Image classification data set "GAN-Autoencoder" (vandanamonappa07/GAN-Autoencoder on GitHub). Class labels (5): non-tumor, non-viable tumor, tumor, viable, viable non-viable.

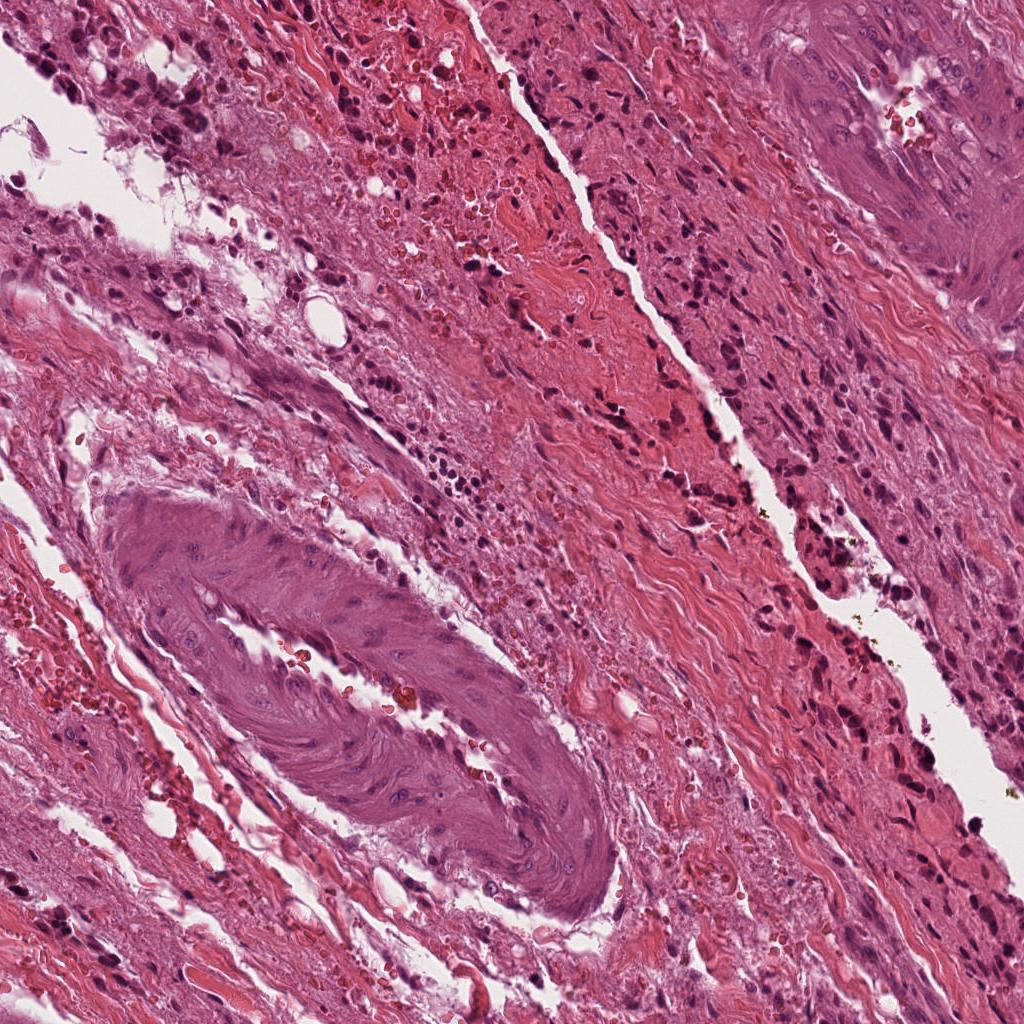
Label: non-tumor

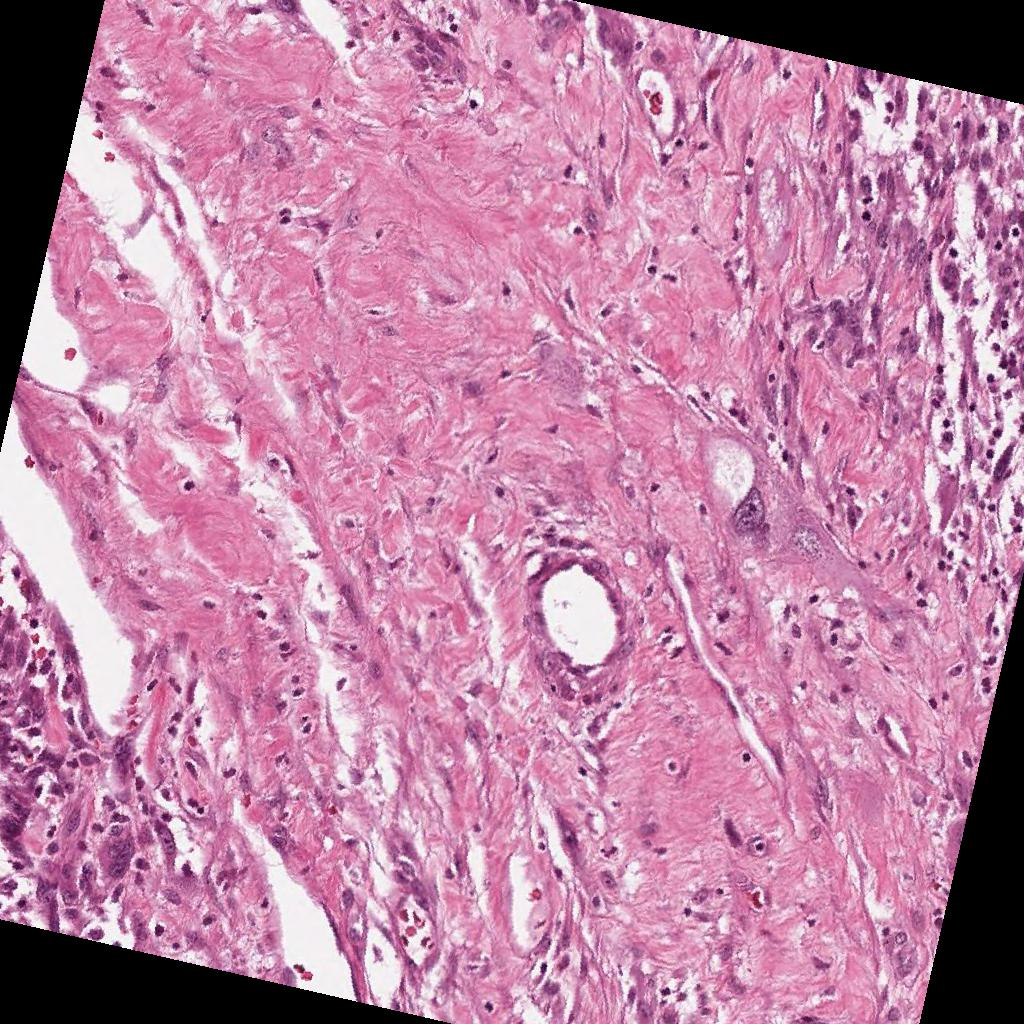
Label: viable non-viable

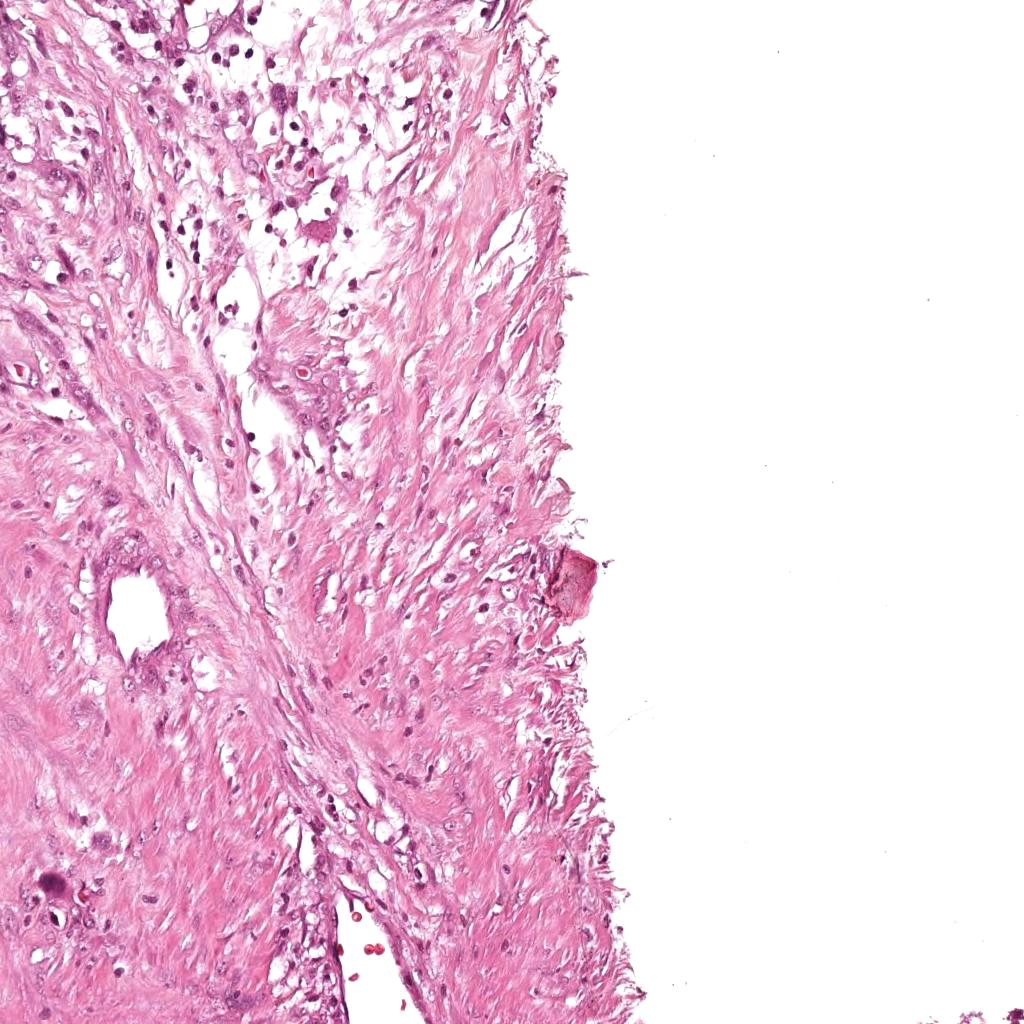
Label: non-viable tumor

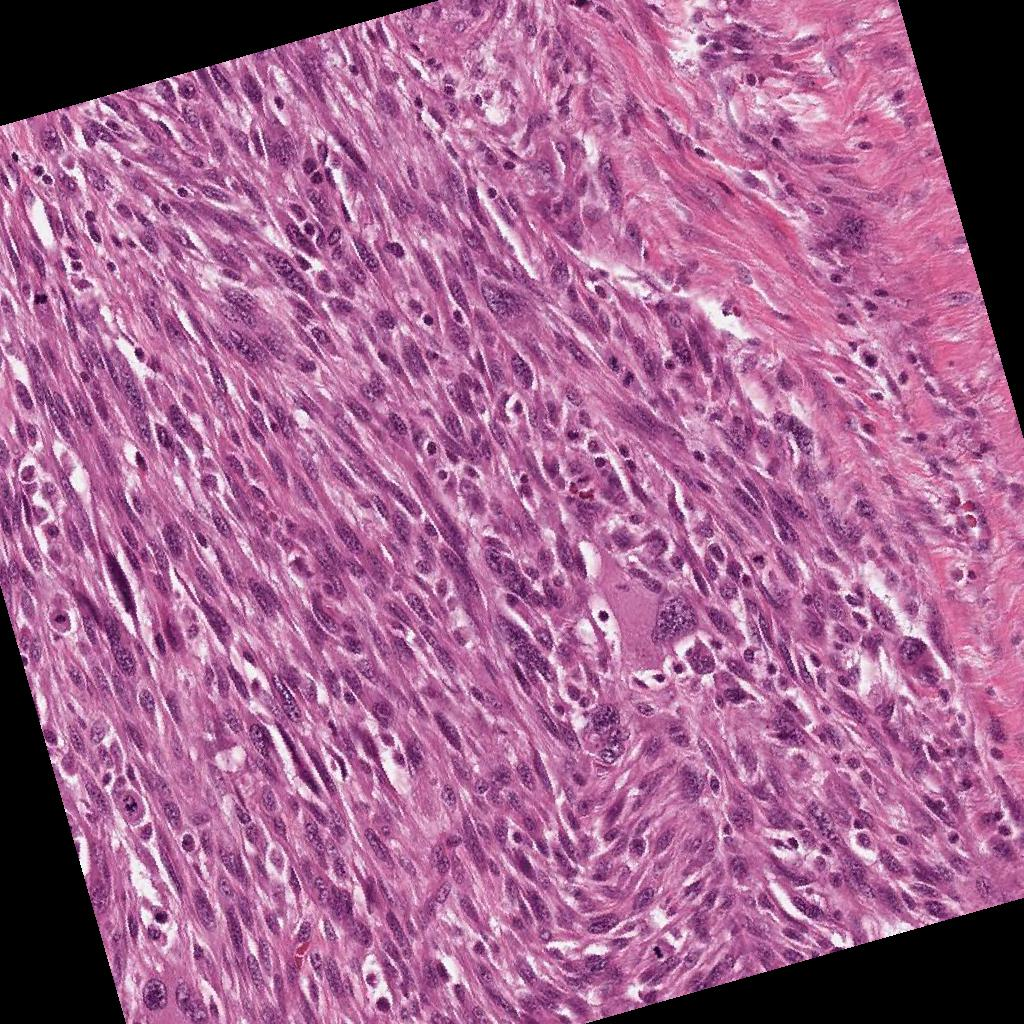
Label: viable

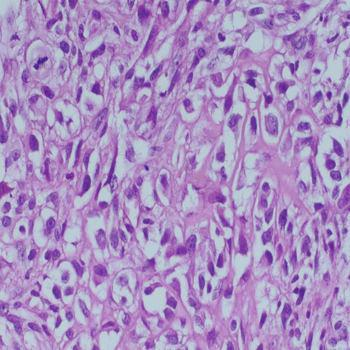
Label: tumor

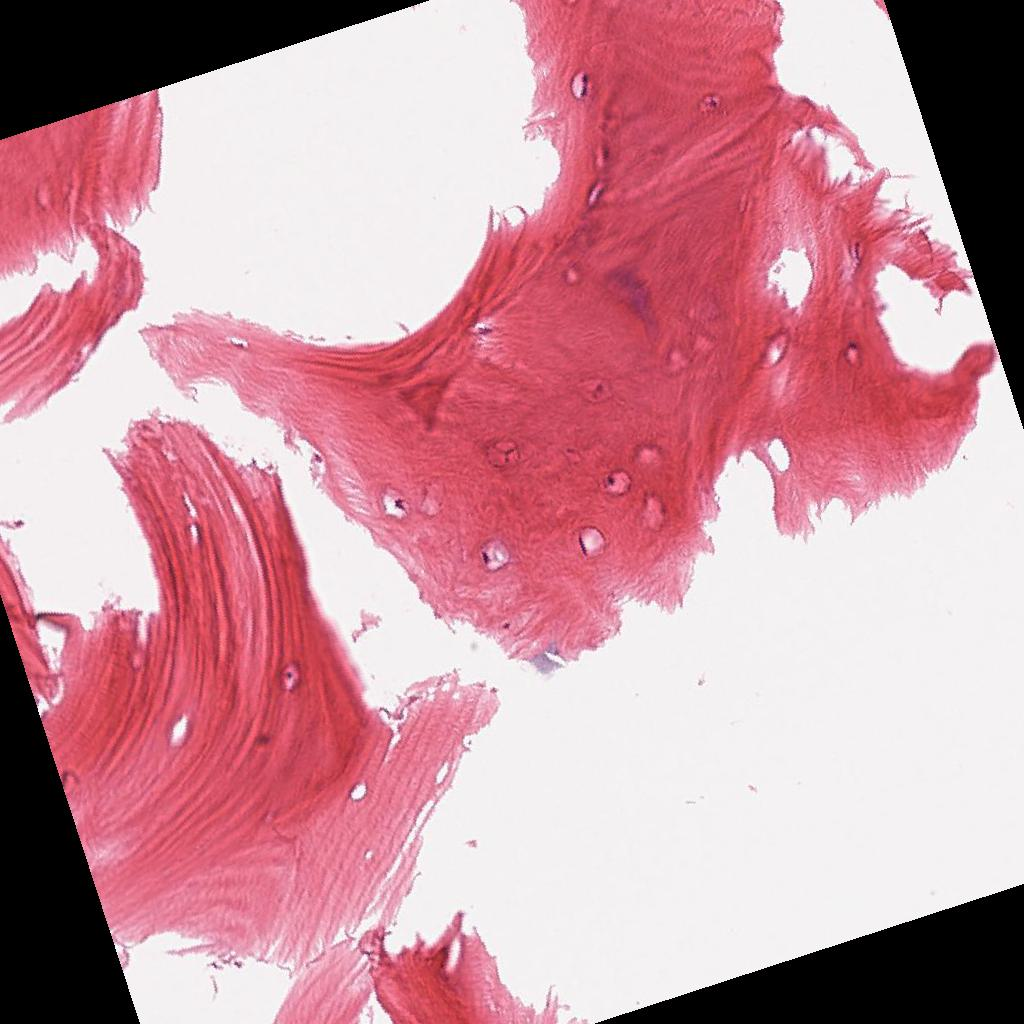
Label: non-tumor
